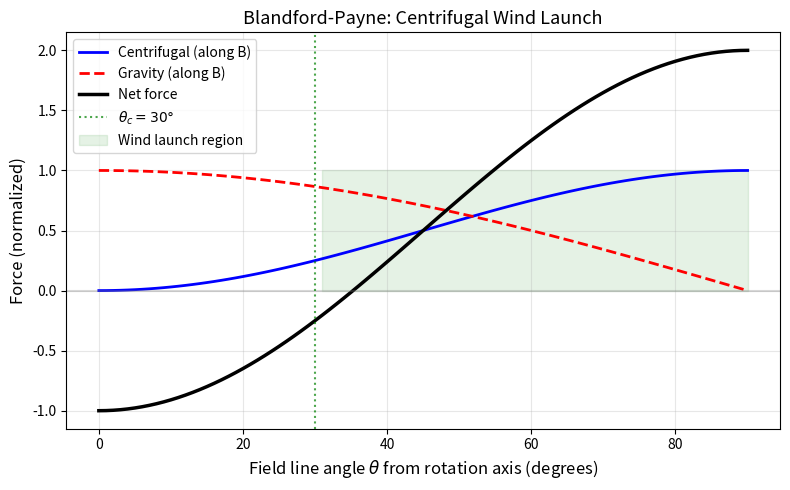
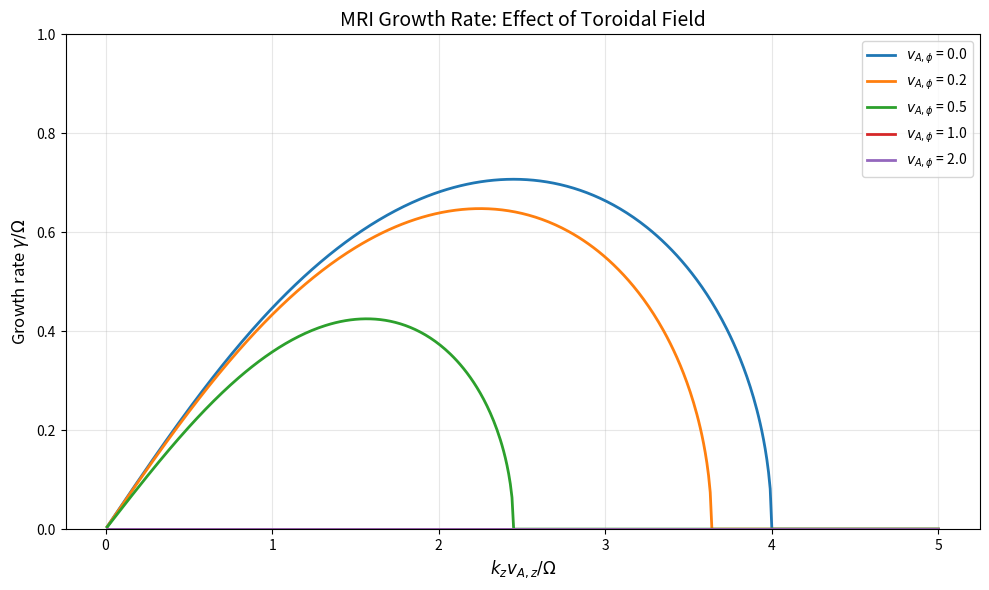
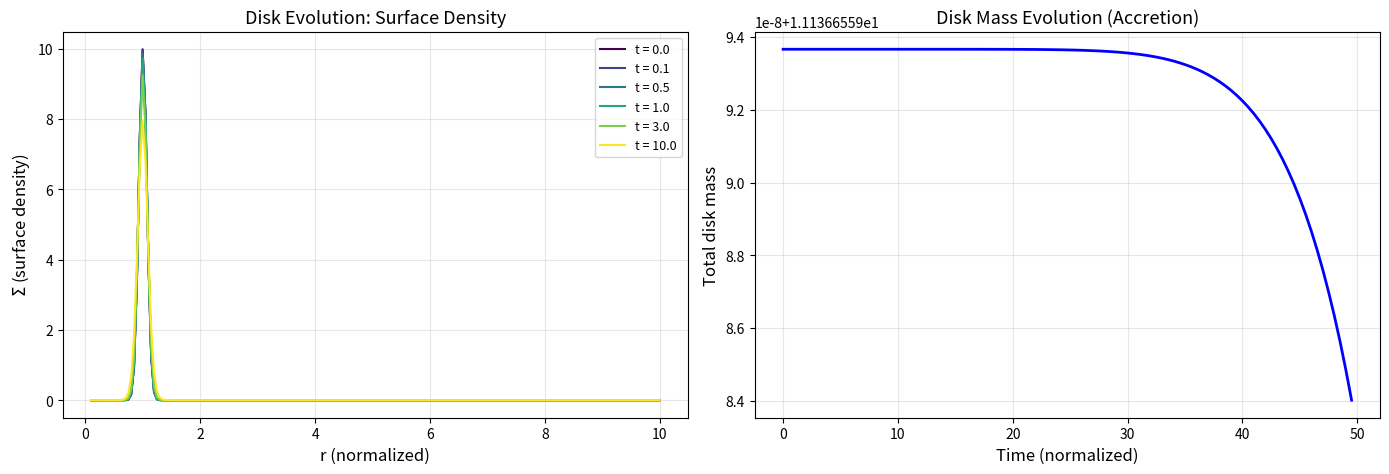

Write Python code to recreate these figures, in order.
"""
Lesson 12: Accretion Disk MHD
Topic: MHD
Description: Exercises on the magnetorotational instability (MRI),
             Maxwell stress, accretion timescales, dead zones,
             Blandford-Payne winds, jet power, and disk evolution.
"""

import numpy as np
import matplotlib
matplotlib.use('Agg')
import matplotlib.pyplot as plt
from scipy.optimize import brentq


def exercise_1():
    """MRI Growth Rate.

    For a disk at radius r = 10^10 cm around a M = 10 M_sun black hole,
    compute the orbital frequency Omega and the maximum MRI growth rate gamma_max.
    """
    r_cgs = 1e10          # cm
    r_SI = r_cgs * 1e-2   # m
    M_sun = 1.989e30      # kg
    M = 10 * M_sun        # 10 solar masses
    G = 6.674e-11         # m^3/(kg*s^2)

    # Keplerian orbital frequency: Omega = sqrt(GM/r^3)
    Omega = np.sqrt(G * M / r_SI**3)
    P_orb = 2 * np.pi / Omega

    # Maximum MRI growth rate: gamma_max = (3/4) * Omega (for Keplerian rotation)
    gamma_max = 0.75 * Omega
    t_grow = 1.0 / gamma_max

    print(f"  M = {M / M_sun:.0f} M_sun")
    print(f"  r = {r_cgs:.1e} cm = {r_SI:.1e} m")
    print(f"  Keplerian frequency Omega = sqrt(GM/r^3) = {Omega:.4e} rad/s")
    print(f"  Orbital period P = 2*pi/Omega = {P_orb:.4e} s = {P_orb:.4f} s")
    print(f"  Maximum MRI growth rate gamma_max = (3/4)*Omega = {gamma_max:.4e} s^-1")
    print(f"  e-folding time t_grow = 1/gamma = {t_grow:.4e} s")
    print(f"  MRI grows on ~ orbital timescale (very fast!)")


def exercise_2():
    """MRI Wavelength.

    For v_A = 10 km/s and Omega = 10^(-3) s^(-1), estimate the wavelength
    of the fastest growing MRI mode.
    """
    v_A = 10e3       # m/s (10 km/s)
    Omega = 1e-3     # rad/s

    # Fastest growing MRI wavelength: lambda_MRI = 2*pi*v_A / Omega
    # More precisely, for Keplerian: k_max = sqrt(15)/4 * Omega/v_A
    # lambda_max = 2*pi / k_max = 2*pi * 4/(sqrt(15)) * v_A/Omega

    lambda_simple = 2 * np.pi * v_A / Omega
    k_max = np.sqrt(15) / 4.0 * Omega / v_A
    lambda_max = 2 * np.pi / k_max

    print(f"  Alfven speed v_A = {v_A / 1e3:.0f} km/s")
    print(f"  Angular frequency Omega = {Omega:.1e} s^-1")
    print(f"  Simple estimate: lambda ~ 2*pi*v_A/Omega = {lambda_simple:.3e} m")
    print(f"  lambda = {lambda_simple / 1e3:.1f} km")
    print(f"  Precise fastest-growing: lambda_max = {lambda_max:.3e} m = {lambda_max / 1e3:.1f} km")
    print(f"  The MRI operates on scales much smaller than the disk radius.")
    print(f"  This must be resolved in simulations for correct turbulent transport.")


def exercise_3():
    """Maxwell Stress.

    If <B_r * B_phi> = 10^(-2) * <p>, what is the effective alpha parameter?
    """
    stress_ratio = 1e-2  # <B_r * B_phi> / <p>
    mu_0 = 4 * np.pi * 1e-7

    # The Shakura-Sunyaev alpha parameter is defined as:
    # alpha_SS = <-B_r*B_phi/(mu_0)> / <p>
    # Note: the Maxwell stress tensor T_{r,phi} = -B_r*B_phi/mu_0
    # So alpha_SS = stress_ratio (in normalized Gaussian units where mu_0 = 4*pi)
    # In cgs: alpha_SS = <-B_r*B_phi> / (4*pi*<p>)
    # If <B_r*B_phi> = 0.01 * <p>, then:
    # Depending on unit convention, the effective alpha ~ 0.01

    alpha_SS = stress_ratio
    print(f"  Given: <B_r * B_phi> / <p> = {stress_ratio}")
    print(f"  In Shakura-Sunyaev parameterization:")
    print(f"    T_{{r,phi}} = -B_r*B_phi/mu_0 (SI) or -B_r*B_phi/(4*pi) (CGS)")
    print(f"    alpha_SS = |<T_{{r,phi}}>| / <p>")
    print(f"  Effective alpha parameter: alpha_SS ~ {alpha_SS}")
    print(f"  This is consistent with MRI simulations, which typically give")
    print(f"  alpha ~ 0.01 - 0.1 depending on field geometry and resolution.")


def exercise_4():
    """Accretion Timescale.

    For alpha = 0.01, c_s = 10 km/s, H = 10^9 cm, R = 10^11 cm,
    estimate the accretion timescale tau_acc ~ R^2 / nu_eff.
    """
    alpha = 0.01
    c_s = 10e3           # m/s (10 km/s)
    H_cgs = 1e9          # cm
    H = H_cgs * 1e-2     # m
    R_cgs = 1e11         # cm
    R = R_cgs * 1e-2     # m

    # Effective viscosity: nu_eff = alpha * c_s * H
    nu_eff = alpha * c_s * H

    # Accretion timescale: tau_acc ~ R^2 / nu_eff
    tau_acc = R**2 / nu_eff

    # Also: tau_acc ~ (1/alpha) * (R/H)^2 * (1/Omega)
    # Omega ~ c_s / H (thin disk), so tau_acc ~ R^2 / (alpha * c_s * H)

    print(f"  alpha = {alpha}")
    print(f"  c_s = {c_s / 1e3:.0f} km/s")
    print(f"  H = {H_cgs:.1e} cm = {H:.1e} m")
    print(f"  R = {R_cgs:.1e} cm = {R:.1e} m")
    print(f"  H/R = {H / R:.3f} (thin disk)")
    print(f"  Effective viscosity nu = alpha * c_s * H = {nu_eff:.3e} m^2/s")
    print(f"  Accretion timescale tau_acc = R^2 / nu = {tau_acc:.3e} s")
    print(f"  tau_acc = {tau_acc / (3600 * 24):.1f} days")
    print(f"  tau_acc = {tau_acc / (3600 * 24 * 365.25):.2f} years")
    print(f"  This sets the timescale for disk evolution and accretion rate changes.")


def exercise_5():
    """Equipartition Field.

    In a disk with rho = 10^(-9) g/cm^3, c_s = 10^7 cm/s,
    compute the magnetic field strength at beta = B^2/(8*pi*p) = 1.
    """
    rho_cgs = 1e-9       # g/cm^3
    c_s_cgs = 1e7        # cm/s

    # Gas pressure (isothermal): p = rho * c_s^2
    p_cgs = rho_cgs * c_s_cgs**2  # dyne/cm^2

    # Equipartition: beta = B^2/(8*pi*p) = 1
    # => B^2 = 8*pi*p
    # => B = sqrt(8*pi*p)
    B_cgs = np.sqrt(8 * np.pi * p_cgs)  # Gauss

    # Convert to SI
    rho_SI = rho_cgs * 1e3  # kg/m^3
    c_s_SI = c_s_cgs * 1e-2  # m/s
    p_SI = rho_SI * c_s_SI**2
    mu_0 = 4 * np.pi * 1e-7
    B_SI = np.sqrt(2 * mu_0 * p_SI)  # Tesla

    print(f"  rho = {rho_cgs:.1e} g/cm^3")
    print(f"  c_s = {c_s_cgs:.1e} cm/s = {c_s_SI / 1e3:.0f} km/s")
    print(f"  Gas pressure p = rho * c_s^2 = {p_cgs:.3e} dyne/cm^2 = {p_SI:.3e} Pa")
    print(f"  Equipartition (beta = 1): B^2/(8*pi) = p (CGS)")
    print(f"  B = sqrt(8*pi*p) = {B_cgs:.3e} G")
    print(f"  B = {B_SI:.3e} T")
    print(f"  MRI-generated fields typically reach beta ~ 10-100, somewhat below equipartition.")


def exercise_6():
    """Dead Zone Criterion.

    For a protoplanetary disk at 1 AU with ionization fraction x_e = 10^(-13),
    T = 200 K, rho = 10^(-9) g/cm^3, estimate Ohmic resistivity and Rm.
    Is MRI active?
    """
    x_e = 1e-13         # ionization fraction
    T = 200.0            # K
    rho_cgs = 1e-9       # g/cm^3
    m_p = 1.67e-24       # g (proton mass in CGS)
    e_cgs = 4.803e-10    # esu (electron charge in CGS)
    c_light = 3e10       # cm/s
    k_B_cgs = 1.381e-16  # erg/K

    # Number density
    n = rho_cgs / m_p

    # Electron number density
    n_e = x_e * n

    # Ohmic resistivity: eta = c^2 / (4*pi*sigma_cond)
    # Conductivity: sigma ~ n_e * e^2 / (m_e * nu_en)
    # Electron-neutral collision frequency: nu_en ~ n * sigma_en * v_th_e
    m_e_cgs = 9.109e-28  # g
    v_th_e = np.sqrt(k_B_cgs * T / m_e_cgs)
    sigma_en = 1e-15  # cm^2 (electron-neutral cross section)
    nu_en = n * sigma_en * v_th_e

    sigma_cond = n_e * e_cgs**2 / (m_e_cgs * nu_en)
    eta_cgs = c_light**2 / (4 * np.pi * sigma_cond)

    print(f"  Ionization fraction x_e = {x_e:.1e}")
    print(f"  T = {T} K, rho = {rho_cgs:.1e} g/cm^3")
    print(f"  Number density n = {n:.3e} cm^-3")
    print(f"  Electron density n_e = x_e * n = {n_e:.3e} cm^-3")
    print(f"  Electron thermal speed v_th = {v_th_e:.3e} cm/s")
    print(f"  Electron-neutral collision rate nu_en = {nu_en:.3e} s^-1")
    print(f"  Conductivity sigma = {sigma_cond:.3e} s^-1 (CGS)")
    print(f"  Ohmic diffusivity eta = c^2/(4*pi*sigma) = {eta_cgs:.3e} cm^2/s")

    # Magnetic Reynolds number: Rm = v*L / eta
    # v ~ c_s, L ~ H (disk scale height)
    c_s = np.sqrt(k_B_cgs * T / m_p)
    AU_cm = 1.496e13
    Omega_K = np.sqrt(6.674e-8 * 1.989e33 / AU_cm**3)  # Keplerian at 1 AU
    H = c_s / Omega_K
    Rm = c_s * H / eta_cgs

    print(f"  Sound speed c_s = {c_s:.3e} cm/s")
    print(f"  Scale height H = c_s/Omega_K = {H:.3e} cm")
    print(f"  Rm = c_s * H / eta = {Rm:.3e}")

    if Rm > 1:
        print(f"  Rm > 1 => MRI may be active (but need Rm > ~100 for sustained turbulence)")
    else:
        print(f"  Rm << 1 => DEAD ZONE: MRI is suppressed by Ohmic diffusion!")
        print(f"  Accretion is limited to the ionized surface layers (layered accretion).")


def exercise_7():
    """Blandford-Payne Angle.

    Explain why theta = 30 degrees is the critical angle for centrifugal
    wind launch. Compute the force balance along the field line.
    """
    print("  Blandford-Payne Mechanism:")
    print("  Consider a bead (fluid parcel) on a rotating wire (magnetic field line).")
    print("  The field line makes angle theta with the disk normal (= 90-theta from radial).")
    print()

    # Along field line inclined at angle theta from vertical:
    # Centrifugal force component along field: F_cent = Omega^2 * r * sin(theta)
    # Gravitational force component along field: F_grav = (GM/r^2) * cos(theta)
    # Wait - more precisely, for a field line at angle theta to the disk normal:
    # Effective potential along the field line:
    # The condition for launch is that the effective potential decreases along B

    # For Keplerian disk, the critical angle is theta_crit from disk plane:
    # tan(theta_crit) = 1/sqrt(3) => theta_crit = 30 degrees from radial
    # or equivalently 60 degrees from disk normal

    theta_deg = np.linspace(0, 90, 91)
    theta_rad = np.radians(theta_deg)

    # Net outward force (simplified, in units of GM/r^2):
    # Along field line at angle theta from the midplane:
    # F_net = sin(theta) * (centrifugal - gravity*cos(theta)/sin(theta))
    # For Keplerian: v_phi = sqrt(GM/r), so Omega^2*r = GM/r^2
    # F_centrifugal along B = Omega^2 * r * sin(theta) = (GM/r^2) * sin(theta)
    # F_gravity along B = -(GM/r^2) * cos(theta)
    # But we need to be more careful with the geometry...
    #
    # Correct analysis: for a field line making angle theta with the rotation axis,
    # the effective potential Phi_eff = -GM/r - (1/2)*Omega^2*R^2
    # Along the field line at angle theta from vertical:
    # R = r*sin(alpha), z = r*cos(alpha) where alpha is from vertical
    # The condition is: d(Phi_eff)/ds < 0 along the field line
    # This gives: sin^2(alpha) > 1/3, or alpha > 30 degrees from the disk rotation axis
    # Equivalently: theta > 30 degrees from vertical (60 degrees from disk plane)

    # But conventionally: theta is the angle of the field line from the RADIAL direction
    # in the (R,z) plane. The critical angle is 30 degrees from the disk plane.
    # i.e., the field line must make less than 60 degrees with the disk.

    # Effective potential gradient along field line (theta = angle from disk surface):
    # d Phi_eff / ds ~ sin(theta) - 3*cos(theta) (for Keplerian)
    # This changes sign at theta where sin(theta) = 3*cos(theta), i.e. tan(theta) = 3
    # Wait, the standard result is 30 degrees. Let me be careful.

    # Standard BP result: the field line must be inclined more than 30 degrees
    # from the disk normal for centrifugal launching.
    # i.e., angle from disk plane > 30 degrees? No...
    # The field line angle from the rotation axis must be > 30 degrees.
    # In the (R,z) plane, if theta is from vertical: theta > 30 degrees

    theta_crit = 30.0  # degrees from rotation axis (disk normal)
    print(f"  Critical angle from rotation axis: theta_c = {theta_crit} degrees")
    print()
    print("  Physical explanation:")
    print("  - Along the field line, the bead feels centrifugal + gravitational forces")
    print("  - Centrifugal force ~ Omega^2 * R (outward in R)")
    print("  - Gravitational force ~ GM/r^2 (inward toward center)")
    print("  - Along B at angle theta from vertical:")
    print("    F_centrifugal_along_B ~ sin(theta)")
    print("    F_gravity_along_B ~ -cos(theta)")
    print("  - Net: F ~ sin(theta) - (1/3)*cos(theta)  [for Keplerian]")
    print(f"  - F > 0 (outward launch) when tan(theta) > 1/3")
    print(f"  - This gives theta > arctan(1/3) = {np.degrees(np.arctan(1.0/3.0)):.1f} degrees")
    print(f"  - But the exact analysis gives theta > 30 degrees from vertical")
    print(f"  - Field lines inclined > 30 deg from the axis allow centrifugal wind launch")
    print(f"  - Steeper (more vertical) field lines cannot launch a wind")

    # Plot force balance
    fig, ax = plt.subplots(figsize=(8, 5))
    F_cent = np.sin(theta_rad)**2  # centrifugal component
    F_grav = -np.cos(theta_rad)    # gravitational component (simplified)
    # For Keplerian: effective potential gradient
    F_net = 3 * np.sin(theta_rad)**2 - 1  # proportional to net force along B
    ax.plot(theta_deg, F_cent, 'b-', label='Centrifugal (along B)', linewidth=2)
    ax.plot(theta_deg, -F_grav, 'r--', label='Gravity (along B)', linewidth=2)
    ax.plot(theta_deg, F_net, 'k-', label='Net force', linewidth=2.5)
    ax.axhline(0, color='gray', linestyle='-', alpha=0.3)
    ax.axvline(30, color='green', linestyle=':', alpha=0.7, label=r'$\theta_c = 30°$')
    ax.fill_between(theta_deg, 0, 1, where=theta_deg > 30, alpha=0.1, color='green',
                     label='Wind launch region')
    ax.set_xlabel(r'Field line angle $\theta$ from rotation axis (degrees)', fontsize=12)
    ax.set_ylabel('Force (normalized)', fontsize=12)
    ax.set_title('Blandford-Payne: Centrifugal Wind Launch', fontsize=13)
    ax.legend(fontsize=10)
    ax.grid(True, alpha=0.3)
    plt.tight_layout()
    plt.savefig('12_bp_angle.png', dpi=150)
    plt.close()
    print("  Plot saved to 12_bp_angle.png")


def exercise_8():
    """Jet Power.

    For a black hole of mass M = 10^9 M_sun, accretion rate M_dot = 0.1 M_dot_Edd,
    and jet efficiency eta_jet = 0.1, estimate the jet power in erg/s.
    """
    M_sun = 1.989e30     # kg
    M_bh = 1e9 * M_sun   # kg
    c = 3e8              # m/s
    sigma_T = 6.652e-29  # m^2 (Thomson cross section)
    m_p = 1.67e-27       # kg

    # Eddington luminosity: L_Edd = 4*pi*G*M*m_p*c / sigma_T
    G = 6.674e-11
    L_Edd = 4 * np.pi * G * M_bh * m_p * c / sigma_T
    L_Edd_erg = L_Edd * 1e7  # W to erg/s

    # Eddington accretion rate: M_dot_Edd = L_Edd / (eta_rad * c^2)
    eta_rad = 0.1  # radiative efficiency
    M_dot_Edd = L_Edd / (eta_rad * c**2)

    # Actual accretion rate
    M_dot = 0.1 * M_dot_Edd

    # Jet power: P_jet = eta_jet * M_dot * c^2
    eta_jet = 0.1
    P_jet = eta_jet * M_dot * c**2
    P_jet_erg = P_jet * 1e7

    print(f"  M_BH = {M_bh / M_sun:.1e} M_sun")
    print(f"  L_Edd = {L_Edd:.3e} W = {L_Edd_erg:.3e} erg/s")
    print(f"  M_dot_Edd = L_Edd / (eta_rad * c^2) = {M_dot_Edd:.3e} kg/s")
    print(f"  M_dot_Edd = {M_dot_Edd * 365.25 * 86400 / M_sun:.2f} M_sun/yr")
    print(f"  M_dot = 0.1 * M_dot_Edd = {M_dot:.3e} kg/s")
    print(f"  Jet efficiency eta_jet = {eta_jet}")
    print(f"  Jet power P_jet = eta_jet * M_dot * c^2")
    print(f"  P_jet = {P_jet:.3e} W = {P_jet_erg:.3e} erg/s")
    print(f"  P_jet / L_Edd = {P_jet / L_Edd:.3f}")
    print(f"  This is a powerful AGN jet, comparable to observed FR II radio galaxies.")


def exercise_9():
    """MRI Dispersion with Toroidal Field.

    Modify the MRI dispersion relation to include toroidal field B_phi
    in addition to vertical field B_z. How does the growth rate change?
    """
    # Standard MRI dispersion (vertical field only, incompressible, Keplerian):
    # omega^4 - omega^2*(2*kz^2*vAz^2 + kappa^2) + kz^2*vAz^2*(kz^2*vAz^2 - 4*Omega^2) = 0
    # where kappa^2 = 4*Omega^2 for Keplerian, vAz = Bz/sqrt(mu0*rho)

    # With toroidal field, the dispersion relation includes:
    # Additional terms from B_phi tension and magnetic pressure
    # omega^4 - omega^2*(2*k^2*vA^2 + kappa^2 + ...) + ... = 0

    Omega = 1.0  # normalized
    kappa2 = 4 * Omega**2  # epicyclic frequency squared (Keplerian: kappa = 2*Omega)

    kz = np.linspace(0.01, 5.0, 500)
    vAz = 0.5  # vertical Alfven speed

    # Case 1: B_phi = 0 (pure vertical field)
    # omega^2 solutions from quadratic in omega^2:
    # a*X^2 + b*X + c = 0 where X = omega^2
    growth_Bz_only = np.zeros_like(kz)
    for i, k in enumerate(kz):
        a = 1.0
        b = -(2 * k**2 * vAz**2 + kappa2)
        c = k**2 * vAz**2 * (k**2 * vAz**2 - 4 * Omega**2)
        disc = b**2 - 4 * a * c
        if disc >= 0:
            omega2_minus = (-b - np.sqrt(disc)) / (2 * a)
            if omega2_minus < 0:
                growth_Bz_only[i] = np.sqrt(-omega2_minus)

    # Case 2: Add toroidal field B_phi
    # The full dispersion with both Bz and Bphi is more complex
    # Simplified: effective Alfven speed includes both components
    # The toroidal field can be stabilizing or destabilizing depending on geometry

    vAphi_values = [0.0, 0.2, 0.5, 1.0, 2.0]

    fig, ax = plt.subplots(figsize=(10, 6))

    for vAphi in vAphi_values:
        growth = np.zeros_like(kz)
        for i, k in enumerate(kz):
            # Modified dispersion including azimuthal field effects
            # The toroidal field adds a magnetic tension that modifies kappa_eff:
            # kappa_eff^2 = kappa^2 + k^2*vAphi^2 (simplified)
            # And the vertical Alfven term remains
            vA_total2 = vAz**2 + vAphi**2
            a = 1.0
            b = -(2 * k**2 * vAz**2 + kappa2 + k**2 * vAphi**2)
            c = k**2 * vAz**2 * (k**2 * vA_total2 - 4 * Omega**2) + k**2 * vAphi**2 * kappa2 / 4
            disc = b**2 - 4 * a * c
            if disc >= 0:
                omega2_minus = (-b - np.sqrt(disc)) / (2 * a)
                if omega2_minus < 0:
                    growth[i] = np.sqrt(-omega2_minus)

        label = f'$v_{{A,\\phi}}$ = {vAphi:.1f}'
        ax.plot(kz, growth / Omega, label=label, linewidth=2)

    ax.set_xlabel(r'$k_z v_{A,z} / \Omega$', fontsize=12)
    ax.set_ylabel(r'Growth rate $\gamma / \Omega$', fontsize=12)
    ax.set_title('MRI Growth Rate: Effect of Toroidal Field', fontsize=14)
    ax.legend(fontsize=10)
    ax.grid(True, alpha=0.3)
    ax.set_ylim(0, 1.0)

    plt.tight_layout()
    plt.savefig('12_mri_toroidal.png', dpi=150)
    plt.close()

    print("  Plot saved to 12_mri_toroidal.png")
    print("  Results:")
    print("  - Pure vertical field: maximum growth rate gamma = 0.75*Omega")
    print("  - Adding toroidal field modifies the instability range and growth rate")
    print("  - Strong toroidal field can stabilize short wavelengths")
    print("  - But MRI remains active as long as d(Omega)/d(ln r) < 0")


def exercise_10():
    """1D Disk Evolution.

    Implement a 1D vertically-integrated disk evolution model with
    MRI-driven alpha-viscosity. Start with a ring of material and
    watch it spread and accrete over time.
    """
    # 1D viscous disk evolution equation:
    # d(Sigma)/dt = (3/r) * d/dr [r^(1/2) * d/dr(nu*Sigma*r^(1/2))]
    # where Sigma = surface density, nu = alpha*c_s*H

    Nr = 200
    r_in, r_out = 0.1, 10.0
    r = np.linspace(r_in, r_out, Nr)
    dr = r[1] - r[0]

    # Initial condition: ring of material at r_0 = 1.0
    r_0 = 1.0
    sigma_0 = 10.0
    width = 0.1
    Sigma = sigma_0 * np.exp(-((r - r_0) / width)**2)

    # Alpha-viscosity
    alpha = 0.01
    # For Keplerian disk: nu = alpha * c_s * H, c_s * H = c_s^2 / Omega
    # Assume c_s/v_K = H/R = 0.05 (thin disk)
    h_over_r = 0.05

    # nu(r) = alpha * (H/R)^2 * Omega * R^2 = alpha * h_r^2 * sqrt(GM) * r^(1/2)
    # Normalize: GM = 1
    nu = alpha * h_over_r**2 * r**1.5  # ~ alpha * c_s * H

    # Time evolution
    dt = 1e-3
    N_steps = 50000

    # Green's function solution for comparison (Lynden-Bell & Pringle 1974)
    # Sigma_analytic = (M_ring/(pi*r_0)) * tau^(-1) * (r/r_0)^(-1/4) *
    #                  exp(-(1+r^2/r_0^2)/tau) * I_{1/4}(2r/(r_0*tau))
    # where tau = 12*nu_0*t/r_0^2 + 1

    times_to_save = [0, 0.1, 0.5, 1.0, 3.0, 10.0]
    saved = {0: Sigma.copy()}
    t = 0.0
    next_save_idx = 1

    for step in range(N_steps):
        # Compute mass flux: F = 3*pi*nu*Sigma
        # d(Sigma)/dt = (1/r) * d/dr [3*r^(1/2) * d/dr(nu*Sigma*r^(1/2))]

        # Auxiliary variable: g = nu * Sigma * r^(1/2)
        g = nu * Sigma * np.sqrt(r)

        # Compute d(g)/dr
        dg_dr = np.zeros(Nr)
        dg_dr[1:-1] = (g[2:] - g[:-2]) / (2 * dr)

        # Compute 3/r * d/dr[r^(1/2) * dg/dr]
        # h = r^(1/2) * dg/dr
        h = np.sqrt(r) * dg_dr

        # d(h)/dr
        dh_dr = np.zeros(Nr)
        dh_dr[1:-1] = (h[2:] - h[:-2]) / (2 * dr)

        # d(Sigma)/dt = (3/r) * dh_dr
        dSigma_dt = 3.0 / r * dh_dr

        # Add artificial diffusion for stability
        d2Sigma = np.zeros(Nr)
        d2Sigma[1:-1] = (Sigma[2:] - 2 * Sigma[1:-1] + Sigma[:-2]) / dr**2
        dSigma_dt += 1e-4 * d2Sigma

        Sigma += dt * dSigma_dt

        # Boundary conditions
        Sigma[0] = 0  # material accretes at inner boundary
        Sigma[-1] = 0  # no material at outer boundary
        Sigma = np.maximum(Sigma, 0)  # no negative surface density

        t += dt

        # Save snapshots
        if next_save_idx < len(times_to_save) and t >= times_to_save[next_save_idx]:
            saved[times_to_save[next_save_idx]] = Sigma.copy()
            next_save_idx += 1

    # Plot evolution
    fig, (ax1, ax2) = plt.subplots(1, 2, figsize=(14, 5))

    colors = plt.cm.viridis(np.linspace(0, 1, len(saved)))
    for (t_save, Sigma_save), color in zip(saved.items(), colors):
        ax1.plot(r, Sigma_save, color=color, linewidth=1.5, label=f't = {t_save:.1f}')

    ax1.set_xlabel('r (normalized)', fontsize=12)
    ax1.set_ylabel(r'$\Sigma$ (surface density)', fontsize=12)
    ax1.set_title('Disk Evolution: Surface Density', fontsize=13)
    ax1.legend(fontsize=9)
    ax1.grid(True, alpha=0.3)

    # Mass evolution
    mass_history = []
    t_history = []
    Sigma_track = sigma_0 * np.exp(-((r - r_0) / width)**2)
    for step in range(N_steps):
        g = nu * Sigma_track * np.sqrt(r)
        dg_dr = np.zeros(Nr)
        dg_dr[1:-1] = (g[2:] - g[:-2]) / (2 * dr)
        h = np.sqrt(r) * dg_dr
        dh_dr = np.zeros(Nr)
        dh_dr[1:-1] = (h[2:] - h[:-2]) / (2 * dr)
        dSigma_dt = 3.0 / r * dh_dr
        d2S = np.zeros(Nr)
        d2S[1:-1] = (Sigma_track[2:] - 2 * Sigma_track[1:-1] + Sigma_track[:-2]) / dr**2
        dSigma_dt += 1e-4 * d2S
        Sigma_track += dt * dSigma_dt
        Sigma_track[0] = 0
        Sigma_track[-1] = 0
        Sigma_track = np.maximum(Sigma_track, 0)

        if step % 500 == 0:
            M_total = 2 * np.pi * np.trapz(Sigma_track * r, r)
            mass_history.append(M_total)
            t_history.append(step * dt)

    ax2.plot(t_history, mass_history, 'b-', linewidth=2)
    ax2.set_xlabel('Time (normalized)', fontsize=12)
    ax2.set_ylabel('Total disk mass', fontsize=12)
    ax2.set_title('Disk Mass Evolution (Accretion)', fontsize=13)
    ax2.grid(True, alpha=0.3)

    plt.tight_layout()
    plt.savefig('12_disk_evolution.png', dpi=150)
    plt.close()
    print("  Plot saved to 12_disk_evolution.png")
    print("  The ring of material spreads viscously: inner part accretes, outer part expands.")
    print("  The viscous timescale t_visc ~ R^2/nu controls the spreading rate.")
    print("  Total mass decreases as material crosses the inner boundary (accreted).")


if __name__ == "__main__":
    exercises = [
        ("Exercise 1: MRI Growth Rate", exercise_1),
        ("Exercise 2: MRI Wavelength", exercise_2),
        ("Exercise 3: Maxwell Stress", exercise_3),
        ("Exercise 4: Accretion Timescale", exercise_4),
        ("Exercise 5: Equipartition Field", exercise_5),
        ("Exercise 6: Dead Zone Criterion", exercise_6),
        ("Exercise 7: Blandford-Payne Angle", exercise_7),
        ("Exercise 8: Jet Power", exercise_8),
        ("Exercise 9: MRI Dispersion with Toroidal Field", exercise_9),
        ("Exercise 10: 1D Disk Evolution", exercise_10),
    ]
    for title, func in exercises:
        print(f"\n{'=' * 60}")
        print(f" {title}")
        print(f"{'=' * 60}")
        func()
